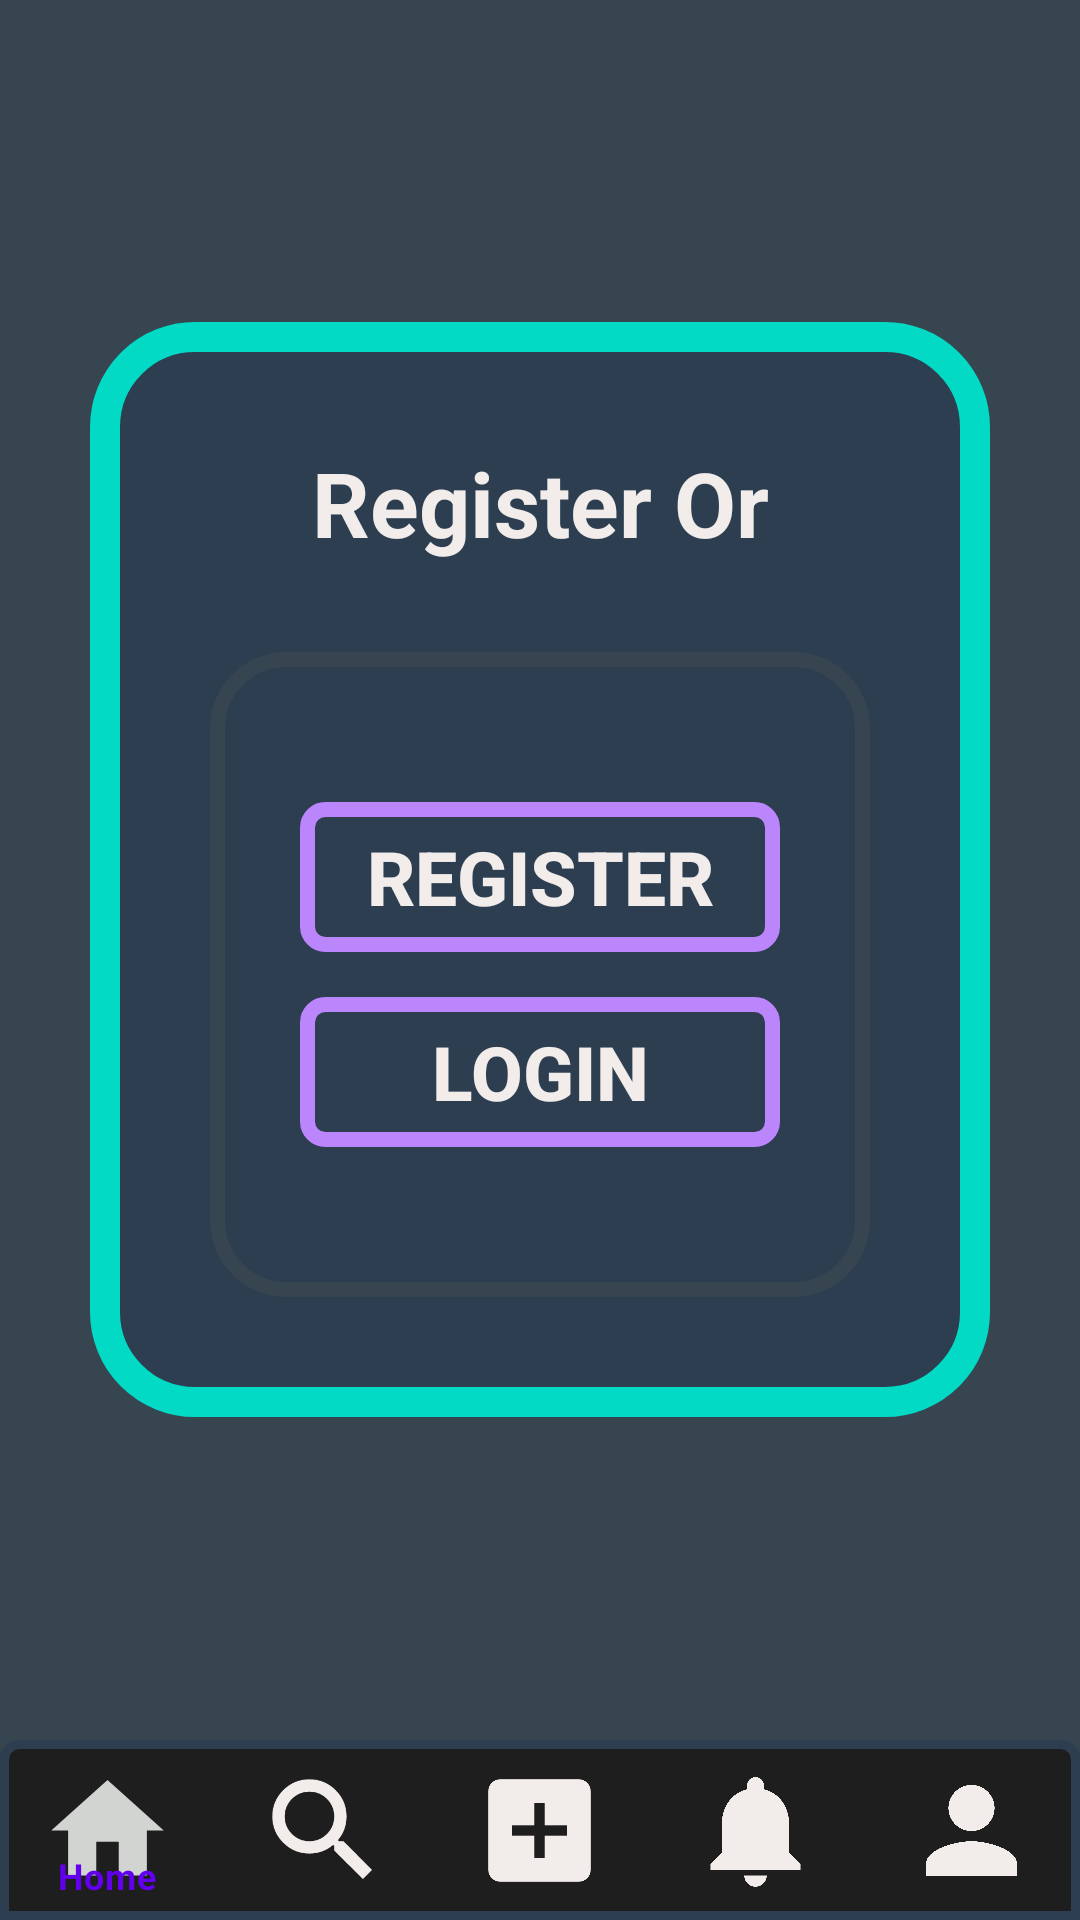

The Android layout XML behind this screen, and the referenced resources:
<!-- AndroidManifest.xml: application theme Theme.HoldMyKotlin -->
<!-- res/layout/activity_account.xml -->
<?xml version="1.0" encoding="utf-8"?>
<androidx.constraintlayout.widget.ConstraintLayout
    xmlns:android="http://schemas.android.com/apk/res/android"
    xmlns:app="http://schemas.android.com/apk/res-auto"
    xmlns:tools="http://schemas.android.com/tools"
    android:layout_width="match_parent"
    android:layout_height="match_parent"
    android:background="@color/hitam2"
    tools:context=".AccountActivity">
    <FrameLayout
        android:id="@+id/frameHomePage"
        android:layout_width="match_parent"
        android:layout_height="0dp"
        app:layout_constraintBottom_toTopOf="@+id/bottomNavigationView"
        app:layout_constraintEnd_toEndOf="parent"
        app:layout_constraintHorizontal_bias="0.5"
        app:layout_constraintEnd_toStartOf="parent"
        app:layout_constraintTop_toTopOf="parent">
        <LinearLayout
            android:layout_width="match_parent"
            android:layout_height="wrap_content"
            android:layout_margin="30sp"
            android:orientation="vertical"
            android:layout_gravity="center"
            android:padding="40dp"
            android:background="@drawable/custome_edittext">
            <TextView
                android:layout_width="match_parent"
                android:layout_height="40dp"
                android:text="@string/register_or_login"
                android:textStyle="bold"
                android:textColor="@color/putihgading"
                android:textSize="30sp"
                android:textAlignment="center"/>
            <LinearLayout
                android:layout_width="match_parent"
                android:layout_height="wrap_content"
                android:orientation="vertical"
                android:padding="20sp"
                android:background="@drawable/custom_button_layout"
                android:layout_marginTop="30sp">
                <Button
                    android:id="@+id/buttonRegister"
                    android:layout_width="match_parent"
                    android:layout_height="50dp"
                    android:background="@drawable/custom_button"
                    android:text="@string/register"
                    android:textAlignment="center"
                    android:textSize="25sp"
                    android:textColor="@color/putihgading"
                    android:textStyle="bold"
                    android:layout_marginTop="30sp"
                    android:layout_marginBottom="15sp"
                    android:layout_marginLeft="10sp"
                    android:layout_marginRight="10sp"/>
                <Button
                    android:id="@+id/loginButton"
                    android:layout_width="match_parent"
                    android:layout_height="50dp"
                    android:layout_marginBottom="30sp"
                    android:background="@drawable/custom_button"
                    android:text="@string/login"
                    android:textStyle="bold"
                    android:textColor="@color/putihgading"
                    android:textSize="25sp"
                    android:layout_marginLeft="10sp"
                    android:layout_marginRight="10sp"/>

            </LinearLayout>

        </LinearLayout>
    </FrameLayout>

    <com.google.android.material.bottomnavigation.BottomNavigationView
        android:id="@+id/bottomNavigationView"
        android:layout_width="match_parent"
        android:layout_height="60dp"
        app:layout_constraintBottom_toBottomOf="parent"
        app:layout_constraintEnd_toEndOf="parent"
        app:layout_constraintHorizontal_bias="0.5"
        app:layout_constraintStart_toStartOf="parent"
        android:background="@drawable/custome_nav_backgroud"
        app:menu="@menu/bottom_nav_var"
        app:itemIconTint="@color/nav_item_color"
        app:itemIconSize="45dp">

    </com.google.android.material.bottomnavigation.BottomNavigationView>

</androidx.constraintlayout.widget.ConstraintLayout>
<!-- resources referenced by this layout -->
<resources>
  <color name="hitam2">#36454f</color>
  <color name="putihgading">#f2edeb</color>
  <!-- drawable custom_button (drawable) -->
  <?xml version="1.0" encoding="utf-8"?>
  <shape xmlns:android="http://schemas.android.com/apk/res/android"
      android:shape="rectangle">
      <corners
          android:radius="6dp"/>
      <stroke
          android:color="@color/purple_200"
          android:width="5dp"/>
  
  </shape>
  <!-- drawable custom_button_layout (drawable) -->
  <?xml version="1.0" encoding="utf-8"?>
  <shape xmlns:android="http://schemas.android.com/apk/res/android"
      android:shape="rectangle">
      <stroke
          android:color="@color/hitam2"
          android:width="5dp"/>
      <corners
          android:radius="23dp"/>
  </shape>
  <!-- drawable custome_edittext (drawable) -->
  <?xml version="1.0" encoding="utf-8"?>
  <shape xmlns:android="http://schemas.android.com/apk/res/android"
      android:shape="rectangle">
  
      <corners
          android:radius="30dp"/>
  
      <stroke
          android:width="10dp"
          android:color="@color/teal_200"/>
  
      <solid
          android:color="@color/birumalam"/>
  
  </shape>
  <!-- drawable custome_nav_backgroud (drawable) -->
  <?xml version="1.0" encoding="utf-8"?>
  <shape xmlns:android="http://schemas.android.com/apk/res/android"
      android:shape="rectangle">
      <corners
          android:topLeftRadius="5dp"
          android:topRightRadius="5dp"/>
      <stroke
          android:color="@color/birumalam"
          android:width="3dp"/>
      <solid
          android:color="@color/blackElegan"/>
  
  </shape>
  <string name="login">Login</string>
  <string name="register">Register</string>
  <string name="register_or_login">Register Or Login</string>
  <style name="Theme.HoldMyKotlin" parent="Theme.MaterialComponents.Light" />
  <color name="purple_200">#FFBB86FC</color>
  <color name="teal_200">#FF03DAC5</color>
  <color name="birumalam">#2c3e50</color>
  <color name="blackElegan">#1e1e1e</color>
</resources>
